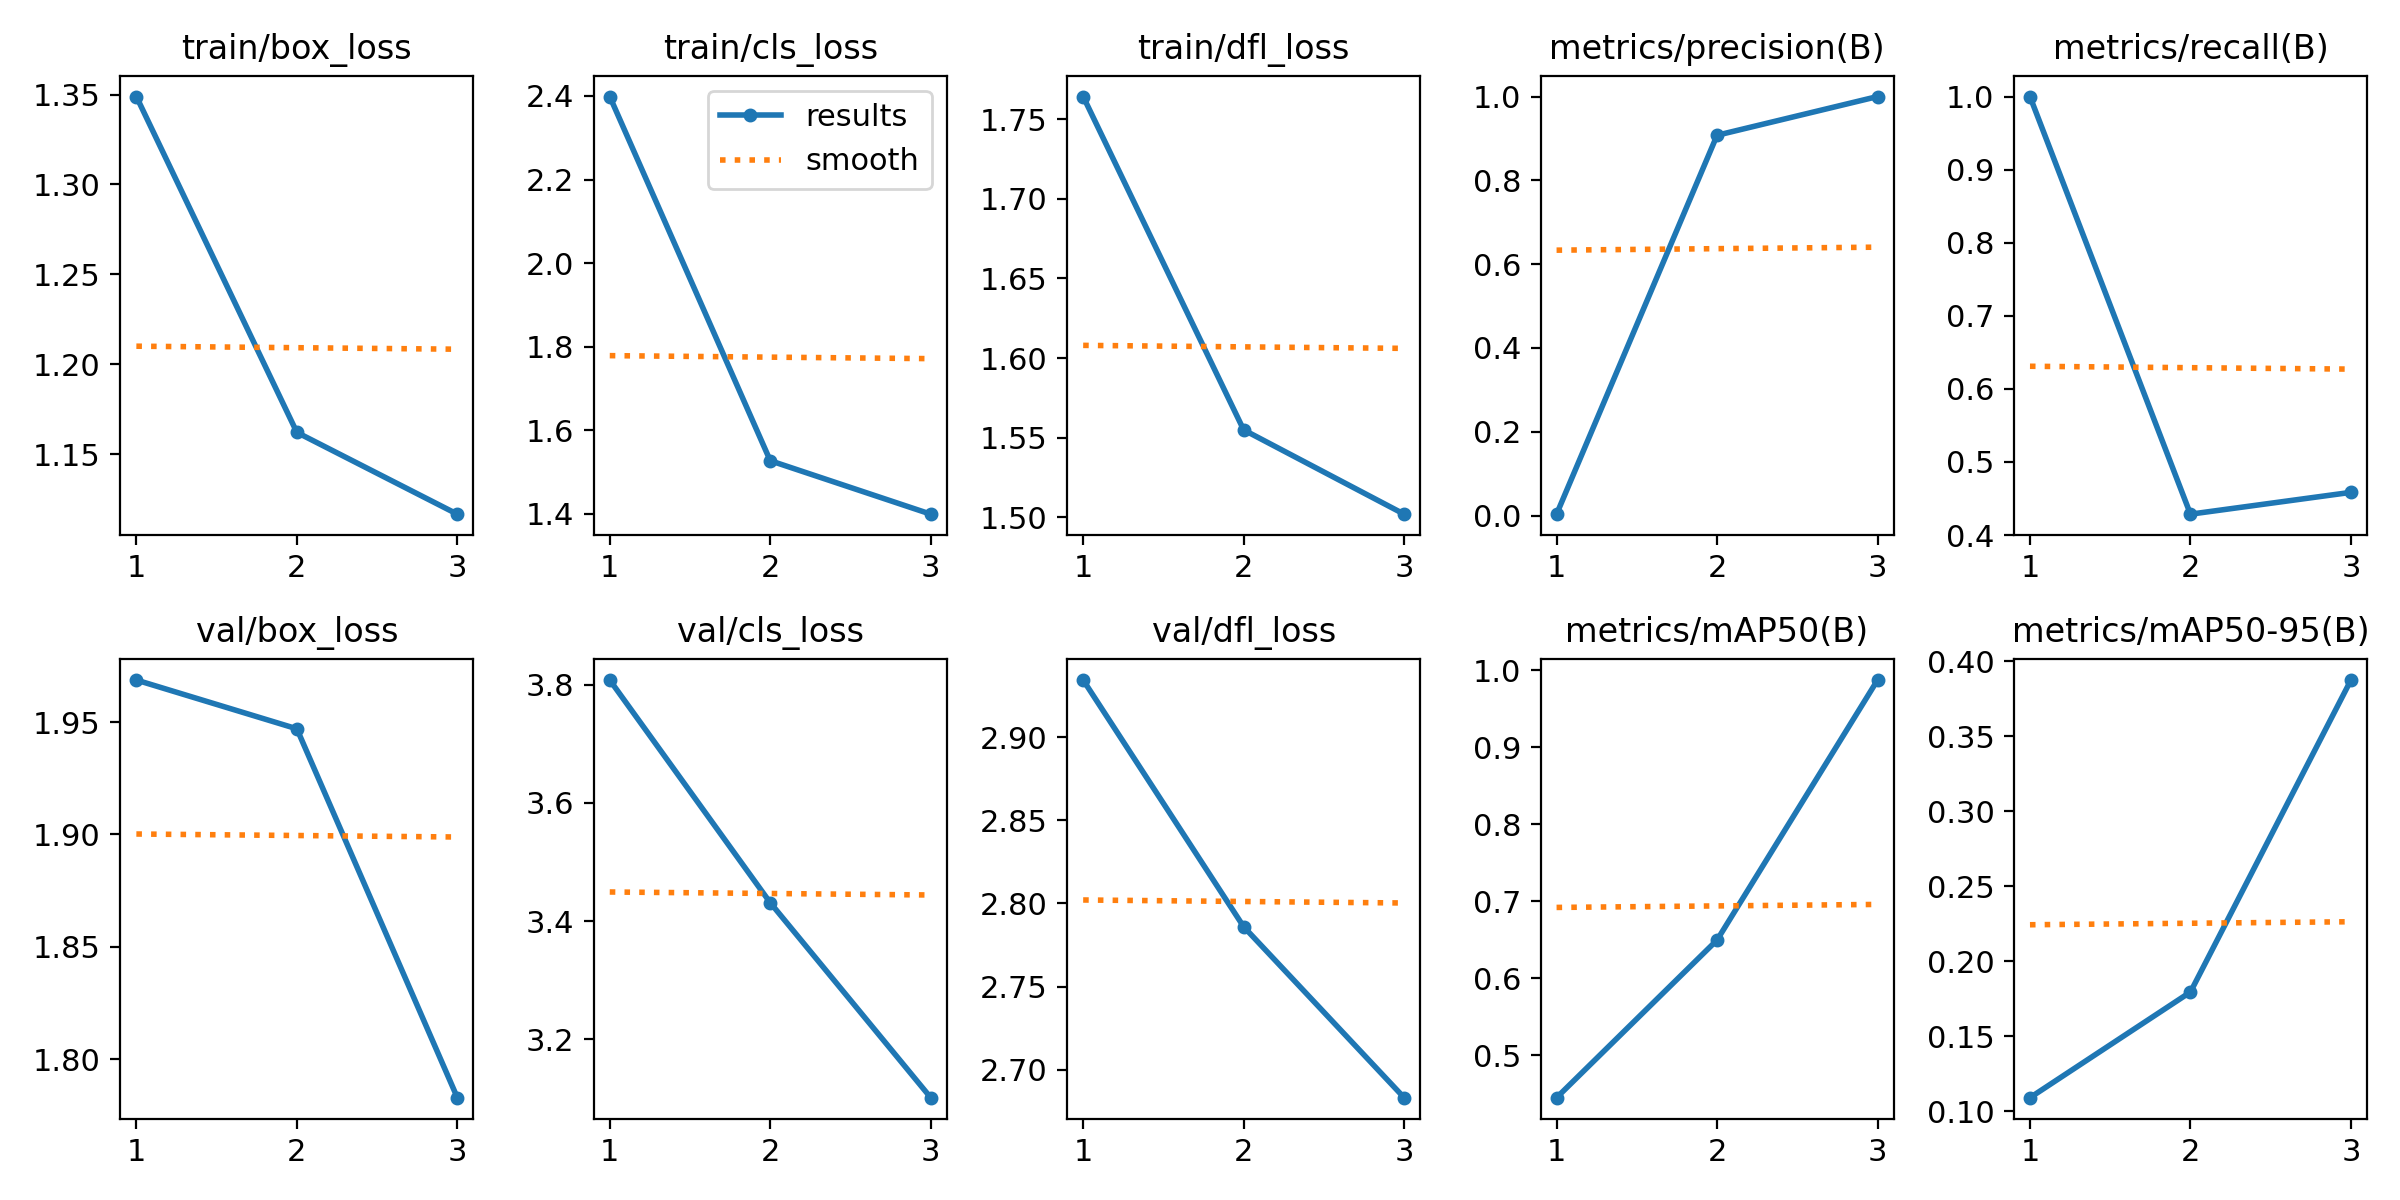

The file beside this chart, header and first rows:
epoch, train/box_loss, train/cls_loss, train/dfl_loss, metrics/precision(B), metrics/recall(B), metrics/mAP50(B), metrics/mAP50-95(B), val/box_loss, val/cls_loss, val/dfl_loss, lr/pg0, lr/pg1, lr/pg2
1, 1.349, 2.399, 1.764, 0.00333, 1, 0.4451, 0.1091, 1.969, 3.808, 2.934, 0.00026, 0.00026, 0.00026
2, 1.162, 1.527, 1.555, 0.9076, 0.4286, 0.6497, 0.1795, 1.947, 3.431, 2.786, 0.0003618, 0.0003618, 0.0003618
3, 1.117, 1.399, 1.502, 1, 0.4584, 0.9872, 0.3874, 1.783, 3.101, 2.683, 0.0002788, 0.0002788, 0.0002788
